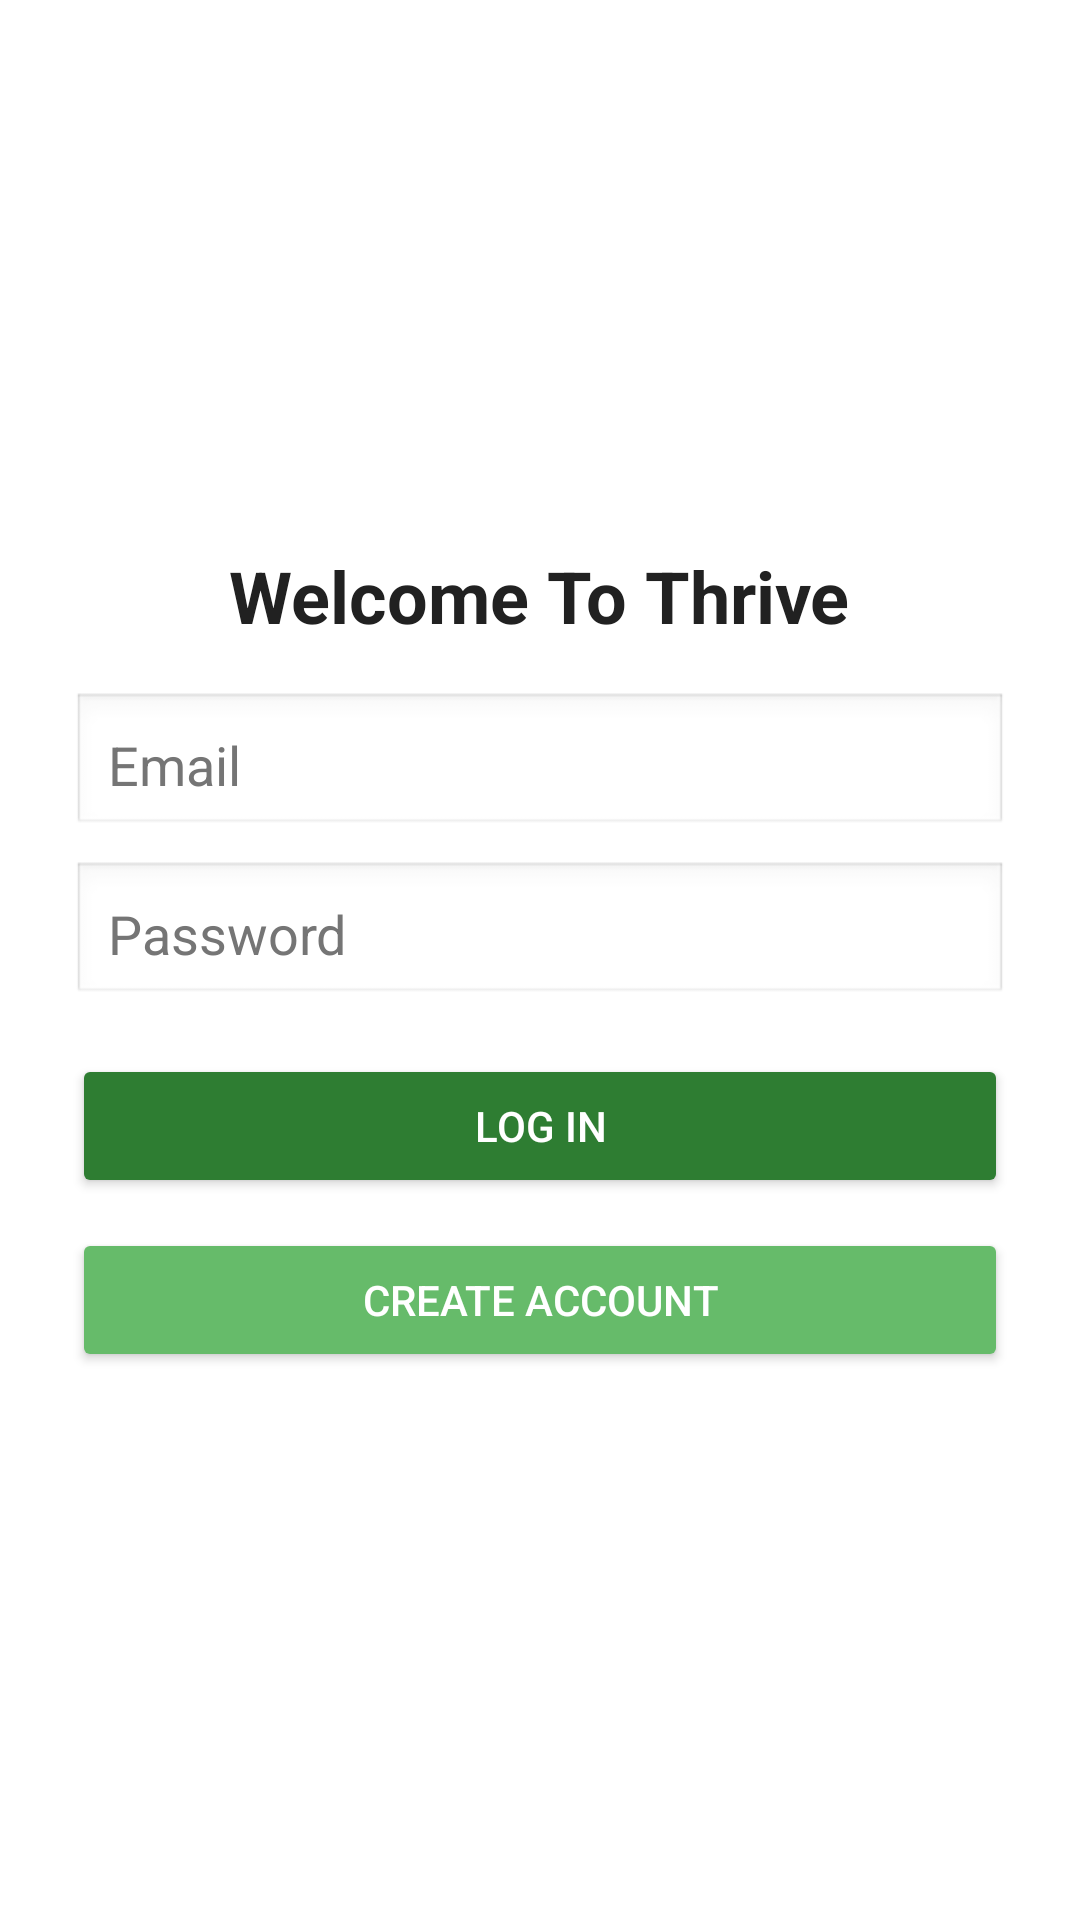

Reconstruct the res/layout file that produces this screen, plus the resources it refers to.
<!-- AndroidManifest.xml: application theme Theme.Thriveapp -->
<!-- res/layout/activity_login.xml -->
<?xml version="1.0" encoding="utf-8"?>
<LinearLayout xmlns:android="http://schemas.android.com/apk/res/android"
    android:layout_width="match_parent"
    android:layout_height="match_parent"
    android:orientation="vertical"
    android:gravity="center"
    android:padding="24dp"
    android:background="@color/background_white">

    <TextView
        android:layout_width="wrap_content"
        android:layout_height="wrap_content"
        android:text="Welcome To Thrive"
        android:textSize="24sp"
        android:textStyle="bold"
        android:paddingBottom="16dp"
        android:textColor="@color/dark_text"/>

    
    <EditText
        android:id="@+id/emailInput"
        android:layout_width="match_parent"
        android:layout_height="wrap_content"
        android:hint="Email"
        android:padding="12dp"
        android:background="@android:drawable/edit_text"
        android:inputType="textEmailAddress"
        android:textColor="@color/dark_text"
        android:textColorHint="@color/body_text"
        android:layout_marginBottom="8dp"/>

    
    <EditText
        android:id="@+id/passwordInput"
        android:layout_width="match_parent"
        android:layout_height="wrap_content"
        android:hint="Password"
        android:padding="12dp"
        android:background="@android:drawable/edit_text"
        android:inputType="textPassword"
        android:textColor="@color/dark_text"
        android:textColorHint="@color/body_text"
        android:layout_marginBottom="16dp"/>

    
    <Button
        android:id="@+id/loginButton"
        android:layout_width="match_parent"
        android:layout_height="wrap_content"
        android:text="Log In"
        android:textColor="@color/button_text"
        android:backgroundTint="@color/primary_green"
        android:layout_marginBottom="10dp"/>

    
    <Button
        android:id="@+id/createAccountButton"
        android:layout_width="match_parent"
        android:layout_height="wrap_content"
        android:text="Create Account"
        android:textColor="@color/button_text"
        android:backgroundTint="@color/secondary_green"/>
</LinearLayout>
<!-- resources referenced by this layout -->
<resources>
  <color name="background_white">#FFFFFF</color>
  <color name="body_text">#757575</color>
  <color name="button_text">#FFFFFF</color>
  <color name="dark_text">#212121</color>
  <color name="primary_green">#2E7D32</color>
  <color name="secondary_green">#66BB6A</color>
  <style name="Theme.Thriveapp" parent="Base.Theme.Thriveapp" />
  <style name="Base.Theme.Thriveapp" parent="Theme.Material3.DayNight.NoActionBar">
          
          
      </style>
</resources>
